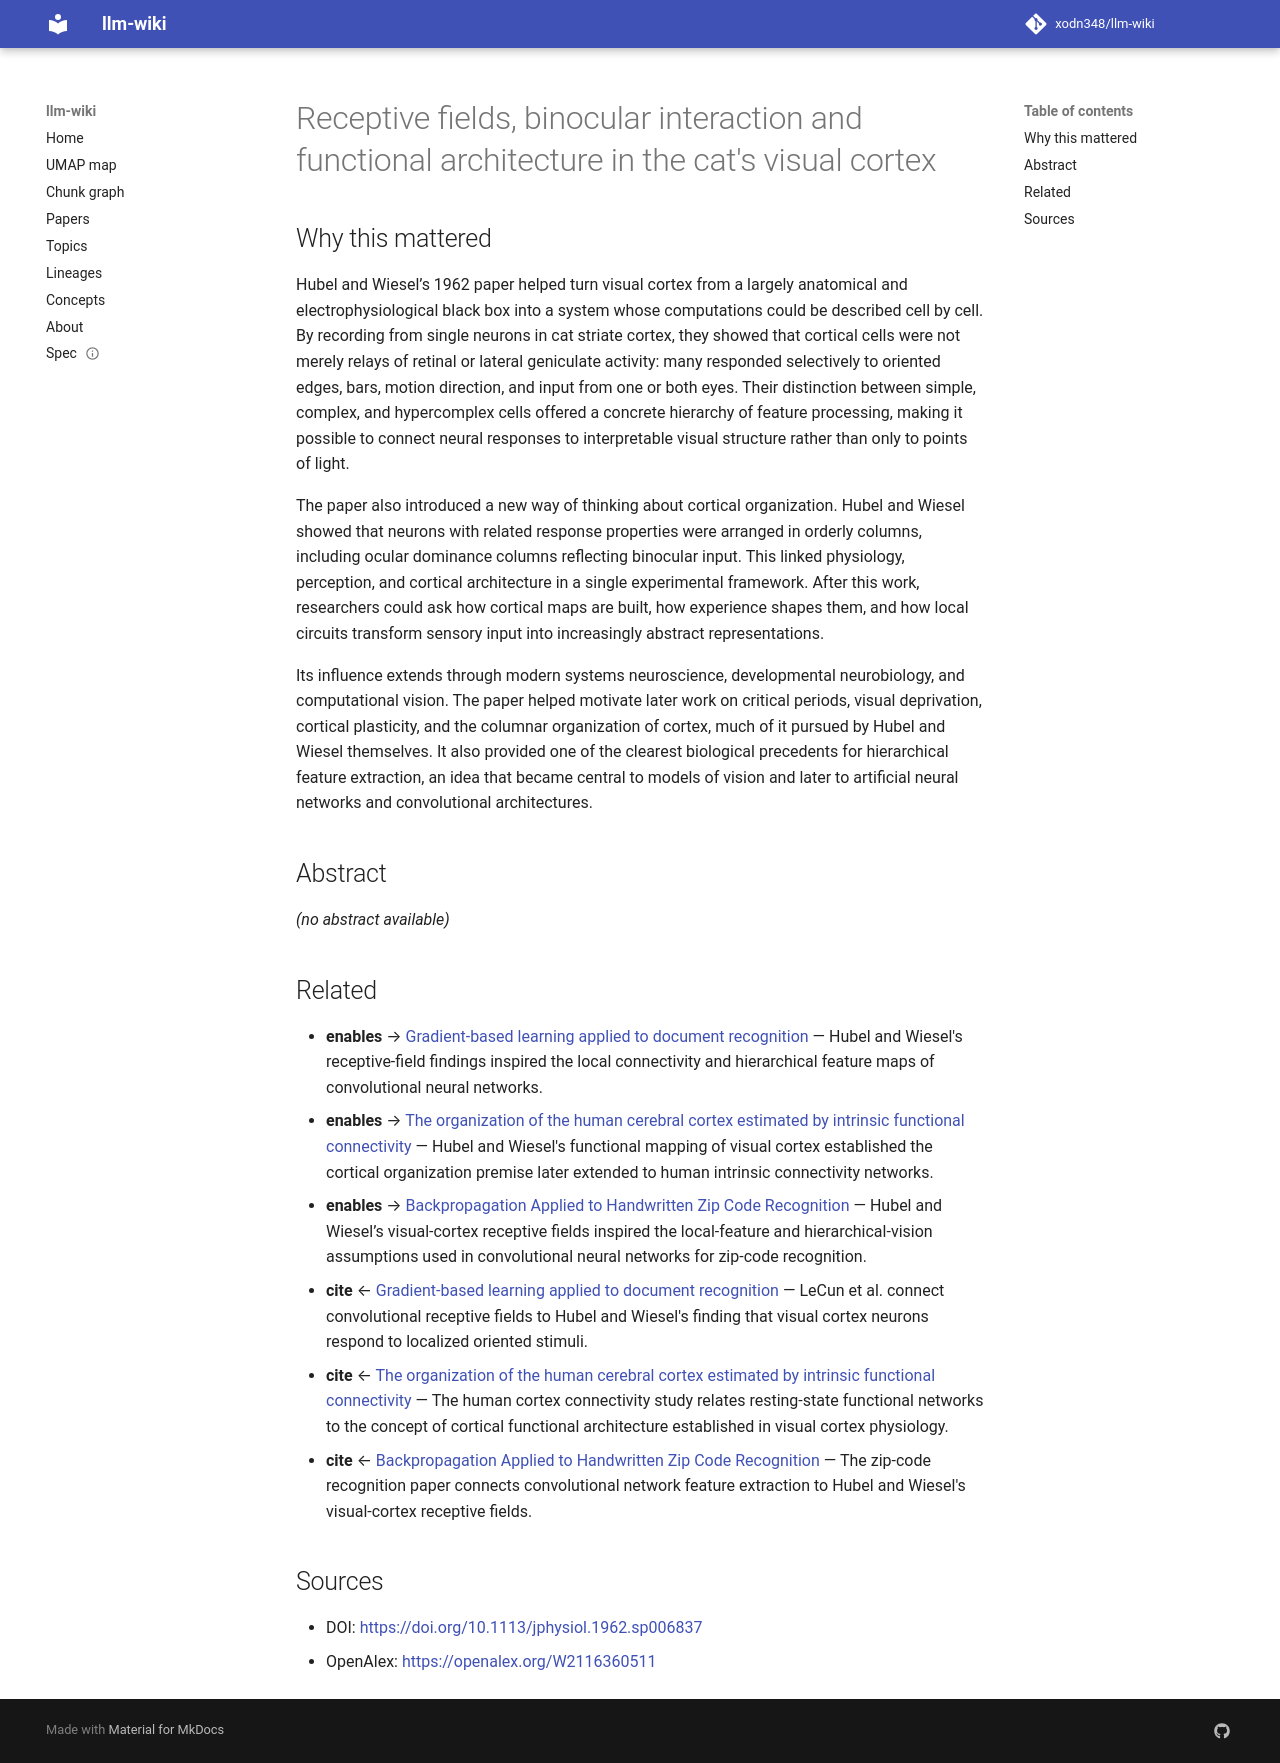

repository: xodn348/llm-wiki · page: paper/10_1113_jphysiol_1962_sp006837/index.html · generator: mkdocs

---
title: Receptive fields, binocular interaction and functional architecture in the
  cat's visual cortex
doi: 10.1113/jphysiol.1962.sp006837
openalex_id: https://openalex.org/W2116360511
year: 1962
venue: The Journal of Physiology
authors: David H. Hubel, T. N. Wiesel
citations: 13805
fleming_tier: true
concepts:
- Receptive field
- Visual cortex
- Citation
- Computer science
- Architecture
- Cortex (anatomy)
- Binocular vision
- Information retrieval
- Psychology
- Cognitive science
---

# Receptive fields, binocular interaction and functional architecture in the cat's visual cortex

## Why this mattered

Hubel and Wiesel’s 1962 paper helped turn visual cortex from a largely anatomical and electrophysiological black box into a system whose computations could be described cell by cell. By recording from single neurons in cat striate cortex, they showed that cortical cells were not merely relays of retinal or lateral geniculate activity: many responded selectively to oriented edges, bars, motion direction, and input from one or both eyes. Their distinction between simple, complex, and hypercomplex cells offered a concrete hierarchy of feature processing, making it possible to connect neural responses to interpretable visual structure rather than only to points of light.

The paper also introduced a new way of thinking about cortical organization. Hubel and Wiesel showed that neurons with related response properties were arranged in orderly columns, including ocular dominance columns reflecting binocular input. This linked physiology, perception, and cortical architecture in a single experimental framework. After this work, researchers could ask how cortical maps are built, how experience shapes them, and how local circuits transform sensory input into increasingly abstract representations.

Its influence extends through modern systems neuroscience, developmental neurobiology, and computational vision. The paper helped motivate later work on critical periods, visual deprivation, cortical plasticity, and the columnar organization of cortex, much of it pursued by Hubel and Wiesel themselves. It also provided one of the clearest biological precedents for hierarchical feature extraction, an idea that became central to models of vision and later to artificial neural networks and convolutional architectures.

## Abstract

_(no abstract available)_


## Related

- **enables** → [Gradient-based learning applied to document recognition](10_1109_5_726791.md) — Hubel and Wiesel's receptive-field findings inspired the local connectivity and hierarchical feature maps of convolutional neural networks.
- **enables** → [The organization of the human cerebral cortex estimated by intrinsic functional connectivity](10_1152_jn_00338_2011.md) — Hubel and Wiesel's functional mapping of visual cortex established the cortical organization premise later extended to human intrinsic connectivity networks.
- **enables** → [Backpropagation Applied to Handwritten Zip Code Recognition](10_1162_neco_1989_1_4_541.md) — Hubel and Wiesel’s visual-cortex receptive fields inspired the local-feature and hierarchical-vision assumptions used in convolutional neural networks for zip-code recognition.
- **cite** ← [Gradient-based learning applied to document recognition](10_1109_5_726791.md) — LeCun et al. connect convolutional receptive fields to Hubel and Wiesel's finding that visual cortex neurons respond to localized oriented stimuli.
- **cite** ← [The organization of the human cerebral cortex estimated by intrinsic functional connectivity](10_1152_jn_00338_2011.md) — The human cortex connectivity study relates resting-state functional networks to the concept of cortical functional architecture established in visual cortex physiology.
- **cite** ← [Backpropagation Applied to Handwritten Zip Code Recognition](10_1162_neco_1989_1_4_541.md) — The zip-code recognition paper connects convolutional network feature extraction to Hubel and Wiesel's visual-cortex receptive fields.


## Sources

- DOI: [https://doi.org/10.1113/jphysiol.1962.sp006837](https://doi.org/10.1113/jphysiol.1962.sp006837)
- OpenAlex: [https://openalex.org/W2116360511](https://openalex.org/W2116360511)
